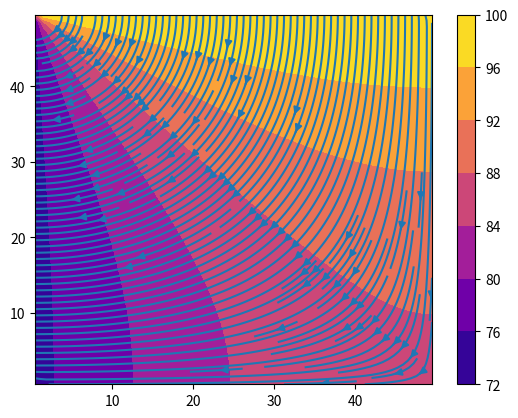

Write Python code to recreate this figure.
import numpy as np
import matplotlib.pyplot as plt

nx = 50
ny = 50
dX = 1/nx
dY = 1/ny
beta = 1

"""
Condiciones de borde para temperatura en los diferentes lados
"""

TArriba = 100
Tabajo = 20
TIzq = 75
TDer = 50

"""
Condiciones de borde para flujo en los diferentes lados
"""

QArriba = 0
Qabajo = 0
QIzq = 0
QDer = 0

"""
La lista CdC te dice (en orden izquierda, derecha, abajo, arriba) si la
condición que le voy a poner a ese lado es de temperatura (en tal caso
ese indice vale 1), o de flujo (vale 0)
"""

CdC = [1,0,0,1]


def kvalue(i,j,nx):
	K = (i + j*nx)
	return K

def ijvalue(k,nx):
	j = np.floor(k/nx)
	i = k - j*nx
	return i, j

maximo = nx*ny
Malla = np.eye(maximo)
MallaT = np.zeros((ny,nx))
MallaDerx = np.zeros((ny,nx))
MallaDery = np.zeros((ny,nx))
DerX = np.zeros((ny,nx))
DerY = np.zeros((ny,nx))
Temp = np.zeros(maximo)
b = np.zeros(maximo)

for i in range(CdC[0],nx-CdC[1]):
	for j in range(CdC[2], ny-CdC[3]):

		K = kvalue(i,j,nx)
		Malla[K,K] = -2*(1+beta**2)

		if j == 0:
			Malla[K,(K + nx)] = 2*beta**2
			if i == 0:
				Malla[K,(K + 1)]  = 2
			elif i == nx - 1:
				Malla[K,(K - 1)]  = 2
			else:
				Malla[K,(K - 1)]  = 1
				Malla[K,(K + 1)]  = 1
		elif j == ny - 1:
			Malla[K,(K - nx)] = 2*beta**2
			if i == 0:
				Malla[K,(K + 1)]  = 2
			elif i == nx - 1:
				Malla[K,(K - 1)]  = 2
			else:
				Malla[K,(K - 1)]  = 1
				Malla[K,(K + 1)]  = 1
		elif i == 0:
			Malla[K,(K - nx)] = beta**2
			Malla[K,(K + nx)] = beta**2
			Malla[K,(K + 1)]  = 2
		elif i == nx - 1:
			Malla[K,(K - nx)] = beta**2
			Malla[K,(K + nx)] = beta**2
			Malla[K,(K - 1)]  = 2
		else:
			Malla[K,(K + nx)] = beta**2
			Malla[K,(K - nx)] = beta**2
			Malla[K,(K - 1)]  = 1
			Malla[K,(K + 1)]  = 1

for i in range(CdC[2],ny-CdC[3]):
	if CdC[0] == 1:
		b[kvalue(0,i,nx)]= TIzq
	elif CdC[0] == 0:
		b[kvalue(0,i,nx)]= QIzq
	
for i in range(CdC[2],ny-CdC[3]):
	if CdC[1] == 1:
		b[kvalue(nx-1,i,nx)] = TDer
	elif CdC[1] == 0:
		b[kvalue(nx-1,i,nx)] = QDer

for i in range(CdC[0],nx-CdC[1]):
	if CdC[2] == 1:
		b[i] = Tabajo
	elif CdC[2] == 0:
		b[i] = Qabajo

for i in range(maximo - nx + CdC[0], maximo - CdC[1]):
	if CdC[3] == 1:
		b[i] = TArriba
	elif CdC[3] == 0:
		b[i] = QArriba

T = np.linalg.solve(Malla, b)

for i in range(0,ny):
	for j in range(0,nx):
		MallaT[ny-1-i,j] = T[kvalue(j,i,nx)]

MallaT[0,0] = (MallaT[0,1] + MallaT[1,0])/2
MallaT[0,nx-1] = (MallaT[0,nx-2] + MallaT[1,nx-1])/2
MallaT[ny-1,0] = (MallaT[ny-1,1] + MallaT[ny-2,0])/2
MallaT[ny-1,nx-1] = (MallaT[ny-1,nx-2] + MallaT[ny-2,nx-1])/2

#plt.imshow(MallaT, cmap="plasma")
plt.contourf(MallaT, origin = "upper", cmap="plasma")
plt.colorbar()

for j in range(0,nx):
	for i in range(0,ny):
		if i == 0:
			MallaDery[ny-i-1,j] = (MallaT[i,j]-MallaT[i+1,j])/dY
			if j == 0:
				MallaDerx[ny-i-1,j] = (MallaT[i,j+1]-MallaT[i,j])/dX
			elif j == nx - 1:
				MallaDerx[ny-i-1,j] = (MallaT[i,j]-MallaT[i,j-1])/dX
			else:
				MallaDerx[ny-i-1,j] = (MallaT[i,j+1]-MallaT[i,j-1])/(2*dX)
		elif i == ny-1:
			MallaDery[ny-i-1,j] = (MallaT[i-1,j]-MallaT[i,j])/dY
			if j == 0:
				MallaDerx[ny-i-1,j] = (MallaT[i,j+1]-MallaT[i,j])/dX
			elif j == nx - 1:
				MallaDerx[ny-i-1,j] = (MallaT[i,j]-MallaT[i,j-1])/dX
			else:
				MallaDerx[ny-i-1,j] = (MallaT[i,j+1]-MallaT[i,j-1])/(2*dX)
		elif j == 0:
			MallaDerx[ny-i-1,j] = (MallaT[i,j+1]-MallaT[i,j])/dX
			MallaDery[ny-i-1,j] = (MallaT[i-1,j]-MallaT[i+1,j])/(2*dY)
		elif j == nx - 1:
			MallaDerx[ny-i-1,j] = (MallaT[i,j]-MallaT[i,j-1])/dX
			MallaDery[ny-i-1,j] = (MallaT[i-1,j]-MallaT[i+1,j])/(2*dY)
		else:
			MallaDerx[ny-i-1,j] = (MallaT[i,j+1]-MallaT[i,j-1])/(2*dX)
			MallaDery[ny-i-1,j] = (MallaT[i-1,j]-MallaT[i+1,j])/(2*dY)

		DerY[i,j] = i
		DerX[i,j] = j

plt.streamplot(DerX + 0.5, DerY + 0.5, -MallaDerx, -MallaDery, density = 2)
axes = plt.gca()
axes.set_xlim([0.5,nx-0.5])
axes.set_ylim([0.5,ny-0.5])
plt.show()


"""
#plt.contourf(MallaT, origin = "upper",cmap="plasma")

izquierda = []
derecha = []

for i in range(CdC[2],ny-CdC[3]):
	izquierda.append(kvalue(0,i,nx))
	derecha.append(kvalue(nx-1,i,nx))

abajo = list(range(CdC[0],nx-CdC[1]))
arriba = list(range(maximo - nx + CdC[0], maximo - CdC[1]))

if CdC[0] == 1:
	for i in izquierda:
		b[i] = TIzq

if CdC[1] == 1:
	for i in derecha:
		b[i] = TDer

if CdC[2] == 1:
	for i in abajo:
		b[i] = Tabajo

if CdC[3] == 1:
	for i in arriba:
		b[i] = TArriba

"""
